Run: headless pygame with SDL's dummy video driver; simulated clock (each Clock.tick advances the game by its frame time, no real sleeping); random seed 0; keys injected as events and as key.get_pressed() state; no mouse input.
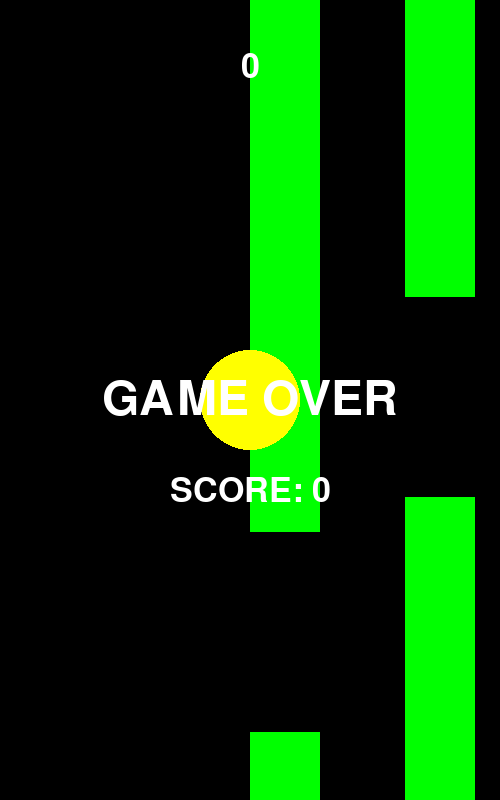
Frame 1 of 1 · flips 1–60 · no input (game ended)

The pygame program that drew these frames:

import pygame
import random

pygame.init()
screen_width = 500
screen_height = 800
screen = pygame.display.set_mode((screen_width, screen_height))
player_size = 50
player_pos = [screen_width // 2, screen_height // 2]

def draw_player():
    pygame.draw.circle(screen, (255, 255, 0), player_pos, player_size)

pipe_width = 70
pipe_gap = 150
pipe_list = []


class Pipe:
    def __init__(self, gap_position):
        self.x = screen_width
        self.gap_size = 200  # set the size of the gap between the top and bottom pipes
        self.top_height = gap_position
        self.bottom_height = screen_height - gap_position - self.gap_size
        self.top_rect = pygame.Rect(self.x, 0, pipe_width, self.top_height)
        self.bottom_rect = pygame.Rect(self.x, self.top_height + self.gap_size, pipe_width, self.bottom_height)

    def move(self):
        self.x -= 5
        self.top_rect.x = self.x
        self.bottom_rect.x = self.x

    def draw(self):
        pygame.draw.rect(screen, (0, 255, 0), self.top_rect)
        pygame.draw.rect(screen, (0, 255, 0), self.bottom_rect)

    def collision(self, player_pos):
        if self.top_rect.collidepoint(player_pos) or self.bottom_rect.collidepoint(player_pos):
            # check if the player is inside the gap between the pipes
            if player_pos[1] >= self.top_height and player_pos[1] <= self.top_height + self.gap_size:
                return False
            return True
        return False



def create_pipe():
    last_pipe = pipe_list[-1] if len(pipe_list) > 0 else None
    if last_pipe is None or last_pipe.x < screen_width - pipe_gap:
        gap_position = random.randint(100, screen_height - 100 - pipe_gap)
        pipe_list.append(Pipe(gap_position))


def draw_pipes():
    for pipe in pipe_list:
        pipe.draw()

def move_pipes():
    for pipe in pipe_list:
        pipe.move()
        if pipe.x < -pipe_width:
            pipe_list.remove(pipe)

score = 0
score_font = pygame.font.Font(None, 50)

def display_score():
    score_surface = score_font.render(str(score), True, (255, 255, 255))
    screen.blit(score_surface, (screen_width // 2 - score_surface.get_width() // 2, 50))

def update_score():
    global score
    for pipe in pipe_list:
        if pipe.x + pipe_width < player_pos[0] < pipe.x + pipe_width + 5:
            score += 1


game_over_font = pygame.font.Font(None, 70)

def game_over():
    game_over_surface = game_over_font.render("GAME OVER", True, (255, 255, 255))
    score_surface = score_font.render("SCORE: " + str(score), True, (255, 255, 255))
    screen.blit(game_over_surface, (screen_width // 2 - game_over_surface.get_width() // 2, screen_height // 2 - game_over_surface.get_height() // 2))
    screen.blit(score_surface, (screen_width // 2 - score_surface.get_width() // 2, screen_height // 2 + game_over_surface.get_height() // 2 + 50))
# Game loop
while True:
    for event in pygame.event.get():
        if event.type == pygame.QUIT:
            pygame.quit()
            quit()

        if event.type == pygame.KEYDOWN:
            if event.key == pygame.K_UP:
                player_pos[1] -= player_size
            if event.key == pygame.K_DOWN:
                player_pos[1] += player_size

    screen.fill((0, 0, 0))

    create_pipe()
    move_pipes()
    draw_pipes()

    draw_player()

    display_score()
    update_score()

    if any(pipe.collision(player_pos) for pipe in pipe_list):
        game_over()
        pygame.display.update()
        pygame.time.wait(3000)
        pygame.quit()
        quit()

    pygame.display.update()
    pygame.time.Clock().tick(30)
